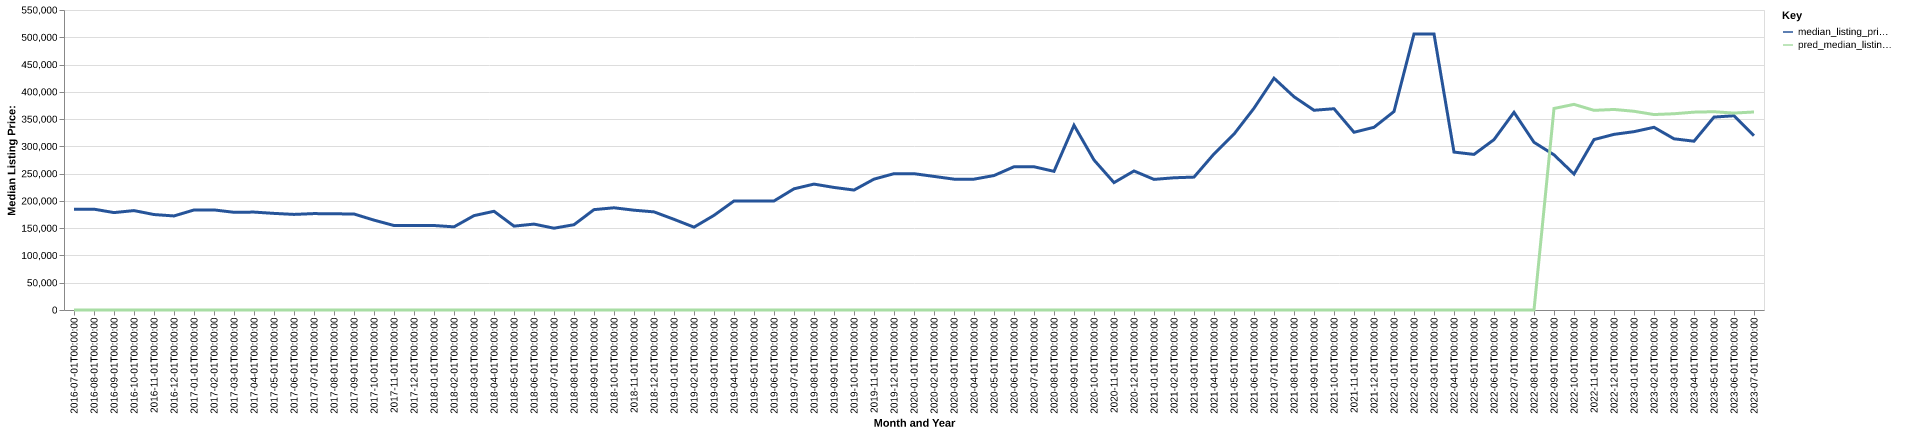

The data file committed next to this chart (first rows):
date, time_idx, median_listing_price, thirty_year_interest_rate_five, month, county_name, active_listing_count, median_days_on_market, pred_median_listing_price, month_year
2016-07-01, 0, 184500, 3.72, 7, buckingham, va, 71.0, 82.0, 0, Jul-2016
2016-08-01, 1, 184850, 3.73, 8, buckingham, va, 67.0, 82.0, 0, Aug-2016
2016-09-01, 2, 178575, 3.66, 9, buckingham, va, 74.0, 80.0, 0, Sep-2016
2016-10-01, 3, 182250, 3.64, 10, buckingham, va, 80.0, 74.0, 0, Oct-2016
2016-11-01, 4, 175000, 3.66, 11, buckingham, va, 85.0, 71.0, 0, Nov-2016
2016-12-01, 5, 172450, 3.48, 12, buckingham, va, 86.0, 87.0, 0, Dec-2016
2017-01-01, 6, 183375, 3.45, 1, buckingham, va, 85.0, 110.0, 0, Jan-2017
2017-02-01, 7, 183475, 3.5, 2, buckingham, va, 81.0, 117.0, 0, Feb-2017
2017-03-01, 8, 179125, 3.52, 3, buckingham, va, 88.0, 111.0, 0, Mar-2017
2017-04-01, 9, 179500, 4.03, 4, buckingham, va, 95.0, 84.0, 0, Apr-2017
2017-05-01, 10, 177125, 4.32, 5, buckingham, va, 95.0, 77.0, 0, May-2017
2017-06-01, 11, 175250, 4.2, 6, buckingham, va, 95.0, 88.0, 0, Jun-2017
2017-07-01, 12, 176750, 4.19, 7, buckingham, va, 97.0, 99.0, 0, Jul-2017
2017-08-01, 13, 176375, 4.3, 8, buckingham, va, 105.0, 83.0, 0, Aug-2017
2017-09-01, 14, 176000, 4.1, 9, buckingham, va, 98.0, 97.0, 0, Sep-2017
2017-10-01, 15, 164750, 4.05, 10, buckingham, va, 99.0, 105.0, 0, Oct-2017
2017-11-01, 16, 154900, 3.94, 11, buckingham, va, 91.0, 116.0, 0, Nov-2017
2017-12-01, 17, 154900, 4.03, 12, buckingham, va, 87.0, 120.0, 0, Dec-2017
2018-01-01, 18, 154900, 3.93, 1, buckingham, va, 84.0, 121.0, 0, Jan-2018
2018-02-01, 19, 152450, 3.83, 2, buckingham, va, 81.0, 134.0, 0, Feb-2018
2018-03-01, 20, 173000, 3.94, 3, buckingham, va, 86.0, 119.0, 0, Mar-2018
2018-04-01, 21, 180975, 3.95, 4, buckingham, va, 96.0, 68.0, 0, Apr-2018
2018-05-01, 22, 153750, 3.99, 5, buckingham, va, 107.0, 73.0, 0, May-2018
2018-06-01, 23, 157500, 4.15, 6, buckingham, va, 102.0, 91.0, 0, Jun-2018
2018-07-01, 24, 149950, 4.4, 7, buckingham, va, 97.0, 103.0, 0, Jul-2018
2018-08-01, 25, 156375, 4.46, 8, buckingham, va, 97.0, 113.0, 0, Aug-2018
2018-09-01, 26, 184000, 4.58, 9, buckingham, va, 89.0, 101.0, 0, Sep-2018
2018-10-01, 27, 187400, 4.66, 10, buckingham, va, 91.0, 107.0, 0, Oct-2018
2018-11-01, 28, 182975, 4.62, 11, buckingham, va, 88.0, 129.0, 0, Nov-2018
2018-12-01, 29, 179900, 4.54, 12, buckingham, va, 83.0, 154.0, 0, Dec-2018
2019-01-01, 30, 166225, 4.6, 1, buckingham, va, 76.0, 164.0, 0, Jan-2019
2019-02-01, 31, 151875, 4.72, 2, buckingham, va, 78.0, 151.0, 0, Feb-2019
2019-03-01, 32, 173529, 4.9, 3, buckingham, va, 73.0, 116.0, 0, Mar-2019
2019-04-01, 33, 199900, 4.94, 4, buckingham, va, 64.0, 72.0, 0, Apr-2019
2019-05-01, 34, 199900, 4.75, 5, buckingham, va, 67.0, 69.0, 0, May-2019
2019-06-01, 35, 199900, 4.51, 6, buckingham, va, 67.0, 90.0, 0, Jun-2019
2019-07-01, 36, 222175, 4.41, 7, buckingham, va, 64.0, 99.0, 0, Jul-2019
2019-08-01, 37, 230845, 4.41, 8, buckingham, va, 64.0, 97.0, 0, Aug-2019
2019-09-01, 38, 224689, 4.2, 9, buckingham, va, 64.0, 97.0, 0, Sep-2019
2019-10-01, 39, 219900, 4.14, 10, buckingham, va, 63.0, 100.0, 0, Oct-2019
2019-11-01, 40, 239900, 3.84, 11, buckingham, va, 57.0, 120.0, 0, Nov-2019
2019-12-01, 41, 249900, 3.81, 12, buckingham, va, 52.0, 145.0, 0, Dec-2019
2020-01-01, 42, 249900, 3.75, 1, buckingham, va, 50.0, 152.0, 0, Jan-2020
2020-02-01, 43, 244900, 3.73, 2, buckingham, va, 47.0, 119.0, 0, Feb-2020
2020-03-01, 44, 239900, 3.78, 3, buckingham, va, 48.0, 74.0, 0, Mar-2020
2020-04-01, 45, 239900, 3.75, 4, buckingham, va, 41.0, 94.0, 0, Apr-2020
2020-05-01, 46, 246500, 3.74, 5, buckingham, va, 39.0, 107.0, 0, May-2020
2020-06-01, 47, 262625, 3.72, 6, buckingham, va, 33.0, 120.0, 0, Jun-2020
2020-07-01, 48, 262600, 3.49, 7, buckingham, va, 31.0, 137.0, 0, Jul-2020
2020-08-01, 49, 254200, 3.65, 8, buckingham, va, 30.0, 124.0, 0, Aug-2020
2020-09-01, 50, 338675, 3.33, 9, buckingham, va, 16.0, 105.0, 0, Sep-2020
2020-10-01, 51, 275000, 3.28, 10, buckingham, va, 14.0, 63.0, 0, Oct-2020
2020-11-01, 52, 233550, 3.21, 11, buckingham, va, 22.0, 30.0, 0, Nov-2020
2020-12-01, 53, 254900, 3.07, 12, buckingham, va, 20.0, 52.0, 0, Dec-2020
2021-01-01, 54, 239450, 2.99, 1, buckingham, va, 16.0, 79.0, 0, Jan-2021
2021-02-01, 55, 242400, 2.93, 2, buckingham, va, 12.0, 113.0, 0, Feb-2021
2021-03-01, 56, 243650, 2.88, 3, buckingham, va, 11.0, 68.0, 0, Mar-2021
2021-04-01, 57, 286175, 2.84, 4, buckingham, va, 10.0, 73.0, 0, Apr-2021
2021-05-01, 58, 322450, 2.71, 5, buckingham, va, 12.0, 37.0, 0, May-2021
2021-06-01, 59, 369900, 2.79, 6, buckingham, va, 20.0, 17.0, 0, Jun-2021
... 25 more rows
